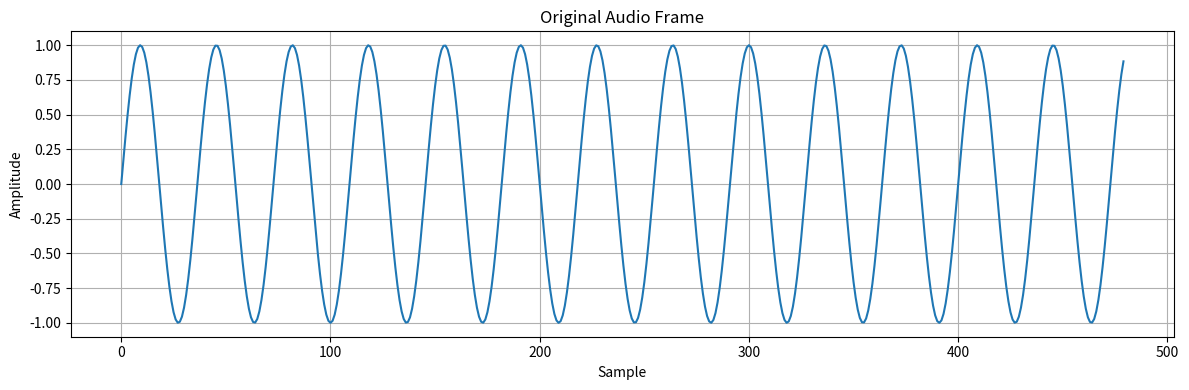
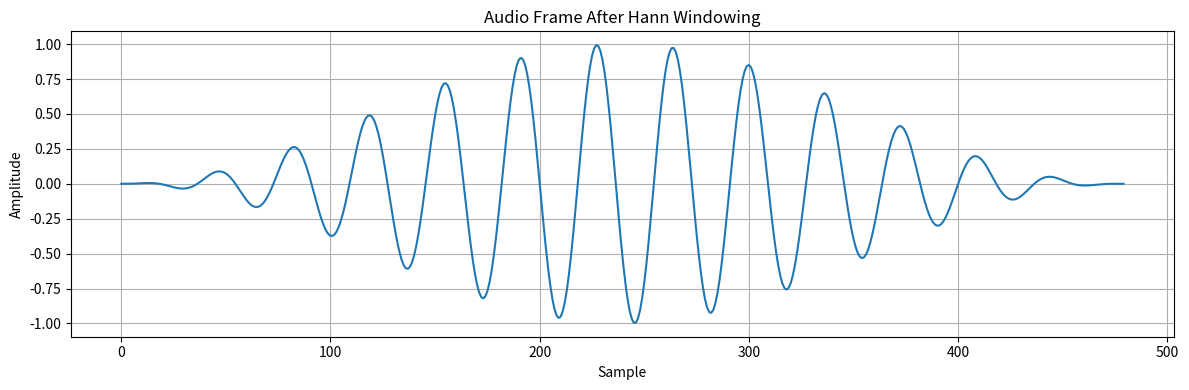

Python code for these plots, in order:
import numpy as np
import matplotlib.pyplot as plt


def frame_audio(audio, sample_rate, frame_ms=25, hop_ms=10):
    frame_length = int(sample_rate * frame_ms / 1000)
    hop_length = int(sample_rate * hop_ms / 1000)

    frames = []

    for start in range(0, len(audio) - frame_length + 1, hop_length):
        frame = audio[start:start + frame_length]
        frames.append(frame)

    return np.array(frames)


def apply_hann_window(frame):
    window = np.hanning(len(frame))
    return frame * window


if __name__ == "__main__":

    sample_rate = 16000

    # Create 1 second of example sine-wave audio
    duration = 1
    frequency = 440

    time = np.arange(sample_rate * duration) / sample_rate
    audio = np.sin(2 * np.pi * frequency * time)

    # Frame the audio
    frames = frame_audio(
        audio,
        sample_rate,
        frame_ms=30,
        hop_ms=10
    )

    # Take the first frame
    frame = frames[0]

    # Apply Hann window
    windowed_frame = apply_hann_window(frame)

    print("Audio samples:", len(audio))
    print("Frames shape:", frames.shape)
    print("Samples per frame:", len(frame))

    print("\nFirst 5 original samples:")
    print(frame[:5])

    print("\nFirst 5 Hann window values:")
    print(np.hanning(len(frame))[:5])

    print("\nFirst 5 windowed samples:")
    print(windowed_frame[:5])

    # Plot original frame
    plt.figure(figsize=(12, 4))
    plt.plot(frame)
    plt.title("Original Audio Frame")
    plt.xlabel("Sample")
    plt.ylabel("Amplitude")
    plt.grid(True)
    plt.tight_layout()
    plt.show()

    # Plot windowed frame
    plt.figure(figsize=(12, 4))
    plt.plot(windowed_frame)
    plt.title("Audio Frame After Hann Windowing")
    plt.xlabel("Sample")
    plt.ylabel("Amplitude")
    plt.grid(True)
    plt.tight_layout()
    plt.show()
